Image classification data set "Apple_leaf_aug_without_split" (warjunaid/Apple_leaf_aug_without_split on GitHub). Class labels (4): black rot, cedar apple rust, healthy, scab.

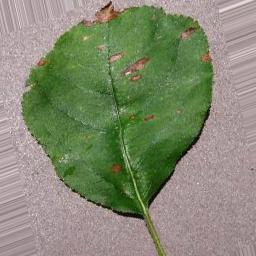
Label: black rot

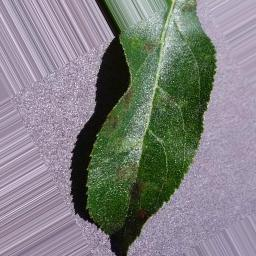
Label: scab

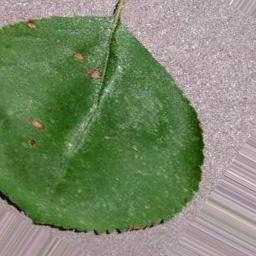
Label: black rot

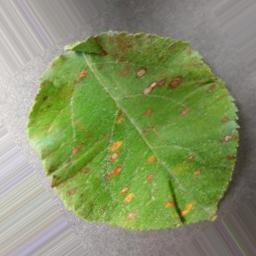
Label: cedar apple rust

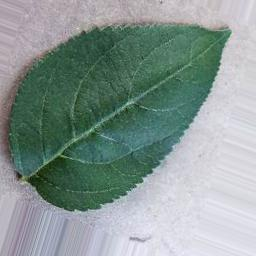
Label: healthy

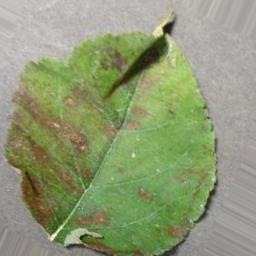
Label: cedar apple rust
